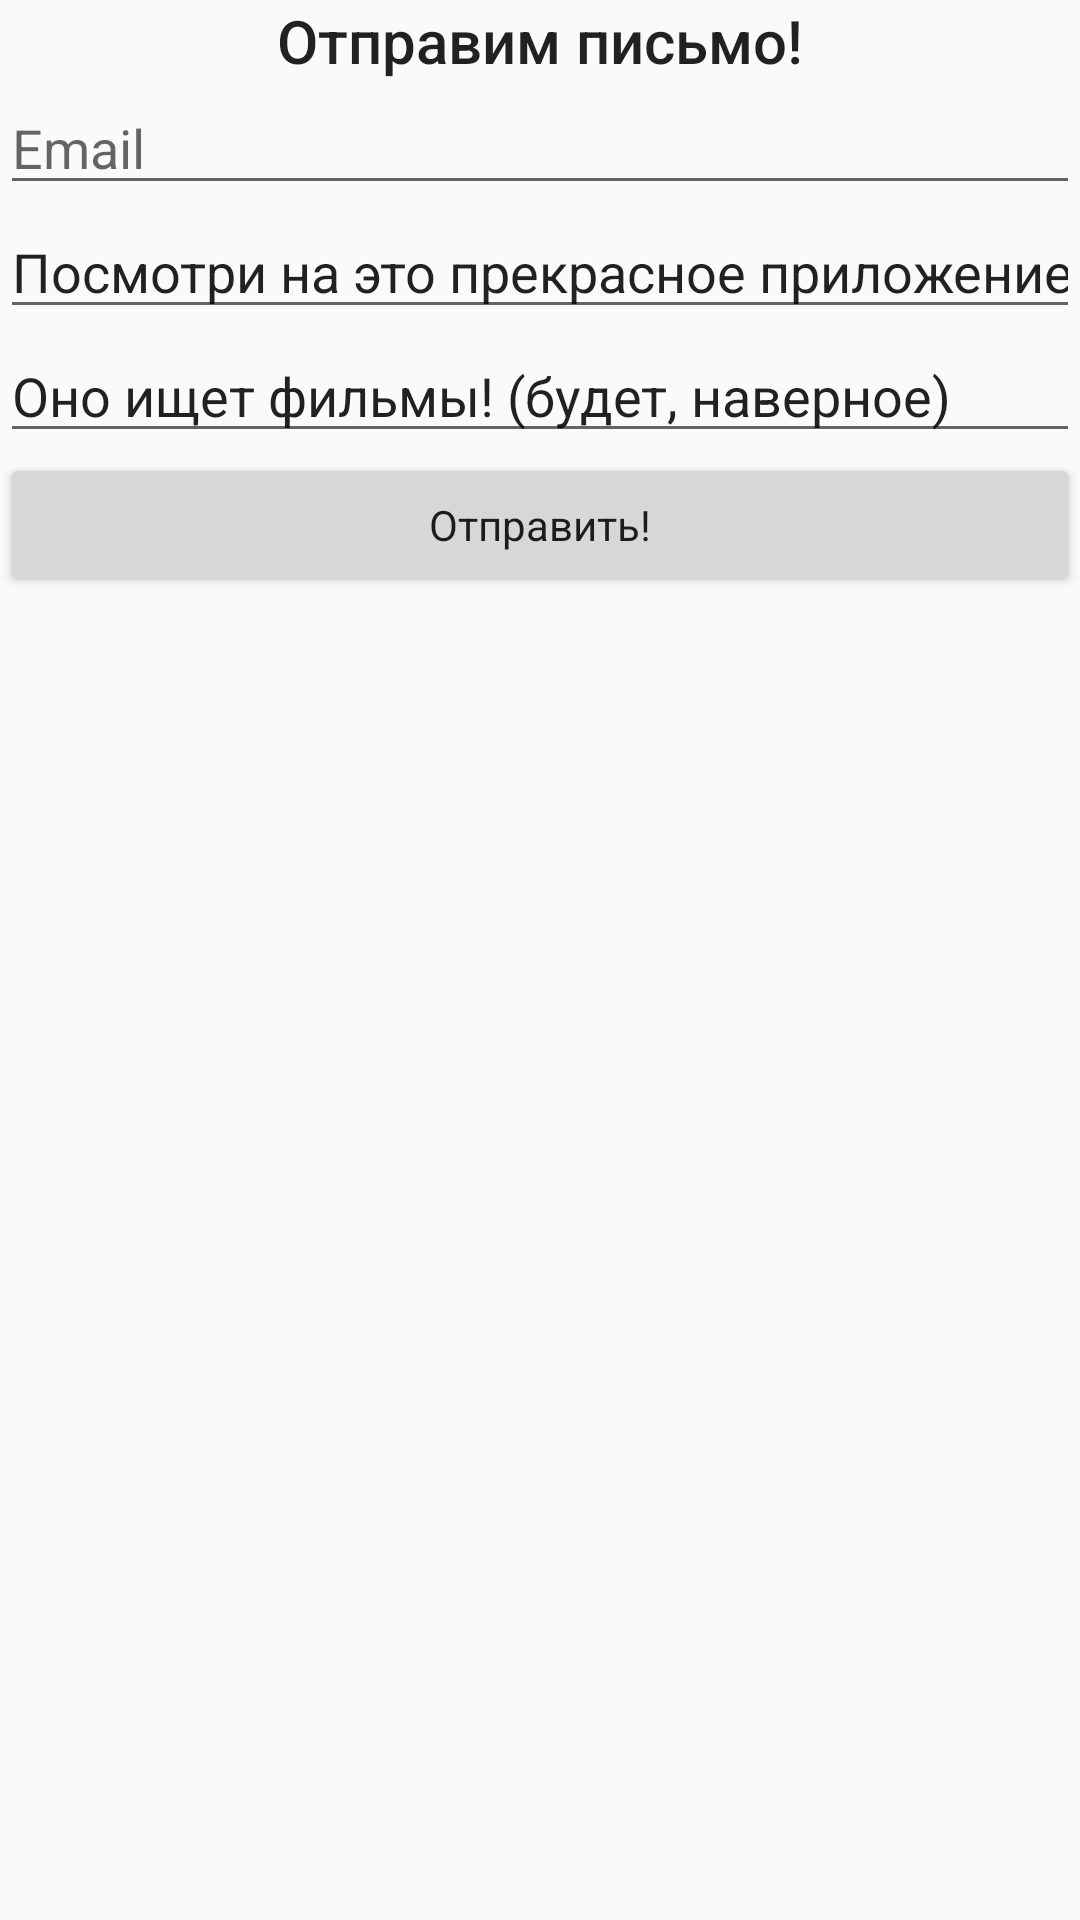

Here is an Android app screen rendered from its layout file. Give the layout XML and the strings, colors and styles it references.
<!-- AndroidManifest.xml: application theme AppTheme -->
<!-- res/layout/activity_invite.xml -->
<?xml version="1.0" encoding="utf-8"?>
<androidx.constraintlayout.widget.ConstraintLayout xmlns:android="http://schemas.android.com/apk/res/android"
    xmlns:tools="http://schemas.android.com/tools"
    android:layout_width="match_parent"
    android:layout_height="match_parent"
    tools:context=".InviteActivity">

    <LinearLayout
        android:layout_width="match_parent"
        android:layout_height="match_parent"
        android:orientation="vertical"
        tools:context=".MainActivity">

        <TextView
            android:id="@+id/invitationNameTextView"
            style="@style/TitleText"
            android:layout_width="match_parent"
            android:text="@string/invitationTitle" />

        <EditText
            android:id="@+id/emailEditText"
            android:layout_width="match_parent"
            android:layout_height="wrap_content"
            android:autofillHints=""
            android:ems="10"
            android:hint="@string/emailHint"
            android:inputType="textEmailAddress" />

        <EditText
            android:id="@+id/subjectEditText"
            android:layout_width="match_parent"
            android:layout_height="wrap_content"
            android:autofillHints=""
            android:ems="10"
            android:inputType="textPersonName"
            android:text="@string/invitationSubject" />

        <EditText
            android:id="@+id/contentsEditText"
            android:layout_width="match_parent"
            android:layout_height="wrap_content"
            android:autofillHints=""
            android:ems="10"
            android:gravity="start|top"
            android:inputType="textMultiLine"
            android:text="@string/invitationText" />

        <Button
            android:id="@+id/sendButton"
            style="@style/Button"
            android:layout_width="match_parent"
            android:text="@string/sendButtonName" />
    </LinearLayout>
</androidx.constraintlayout.widget.ConstraintLayout>
<!-- resources referenced by this layout -->
<resources>
  <string name="emailHint" translatable="false">Email</string>
  <string name="invitationSubject">Посмотри на это прекрасное приложение!</string>
  <string name="invitationText">Оно ищет фильмы! (будет, наверное)</string>
  <string name="invitationTitle">Отправим письмо!</string>
  <string name="sendButtonName">Отправить!</string>
  <style name="Button" parent="Theme.AppCompat.Light.DarkActionBar">
          <item name="android:textColor">@color/colorAccent_</item>
          <item name="android:layout_width">wrap_content</item>
          <item name="android:layout_height">wrap_content</item>
      </style>
  <style name="TitleText" parent="Theme.AppCompat.Light.DarkActionBar">
          <item name="android:textAppearance">@style/TextAppearance.AppCompat.Title</item>
          <item name="android:textColor">@color/colorPrimaryText_</item>
          <item name="android:layout_width">wrap_content</item>
          <item name="android:layout_height">wrap_content</item>
          <item name="android:textAlignment">center</item>
      </style>
  <style name="AppTheme" parent="Theme.AppCompat.Light.DarkActionBar">
          <item name="colorPrimary">@color/colorPrimary_</item>
          <item name="colorPrimaryDark">@color/colorPrimaryDark_</item>
          <item name="colorAccent">@color/colorAccent_</item>
      </style>
</resources>
